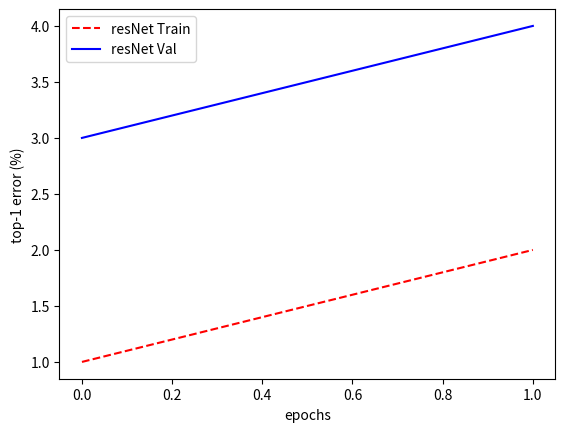

Recreate this plot in Python.
import os
import json 
import matplotlib.pyplot as plt

# global_util 파일임


def get_lr(opt):
    """
        description: 현재 learning_rate 계산
    """
    for param_group in opt.param_groups:
        return param_group['lr']


def create_directory(directory):
    """
        description: 모델 저장소 만듬
    """
    try:
        if not os.path.exists(directory):
            os.makedirs(directory)
    except OSError:
        print('error')

def history_to_JSON(name="Model", history=[]):

    with open(f'./{name}_history_info.json', 'w') as file:
        json.dump(history, file)

def JSON_to_history(name):
    print(name)

    with open(f'./{name}_history_info.json', 'r') as file:
        history = json.load(file)
    print(history)
    return history
 
def draw(legend, *history_list):
    for history in history_list:
        plt.xlabel('epochs')
        plt.ylabel('top-1 error (%)')
        plt.plot(history['train'], '--r')
        plt.plot(history['val'], 'b')
        plt.legend([f'{legend} Train', f'{legend} Val'])
        plt.savefig('result_graph.png')

history_to_JSON('resNet', {'train': [1, 2], 'val': [3, 4]})
history = JSON_to_history('resNet')
draw('resNet', history)
